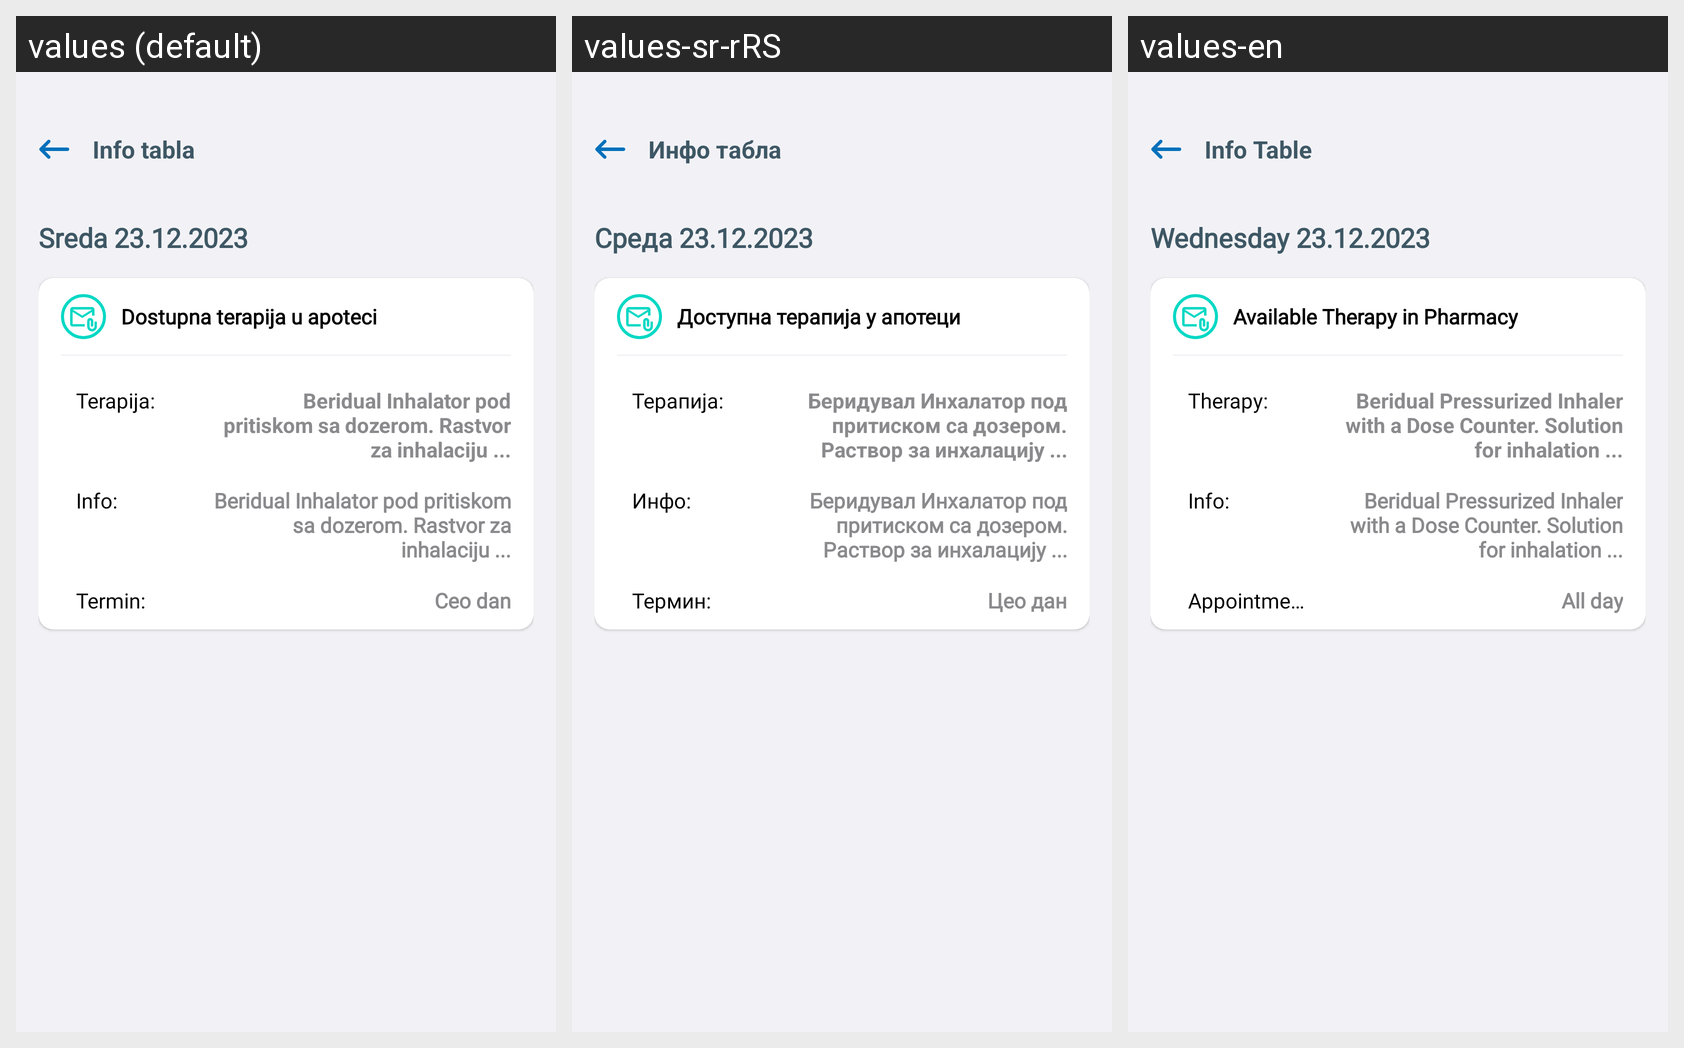

The same Android screen rendered under several of its app's locales, left to right. List the strings drawn on it with the default value and each locale's translation.
Android screen res/layout/activity_avaliable_therapy_in_pharmacy.xml rendered under 3 locales, left to right: values (default), values-sr-rRS, values-en. Device: Nexus 5 (rendered at 1080×1920; each locale shown at half size, 540×960, under a caption strip naming it); theme Theme.E_Zdravlje.
Strings drawn on this screen, with the default value and each locale's value (text and hints the layout hard-codes, and strings that could not be matched under every locale, appear in the picture but are not listed):

activity_avaliable_therapy_in_pharmacy_header
  values: Info tabla
  values-sr-rRS: Инфо табла
  values-en: Info Table

activity_avaliable_therapy_in_pharmacy_title_date
  values: Sreda 23.12.2023
  values-sr-rRS: Среда 23.12.2023
  values-en: Wednesday 23.12.2023

activity_avaliable_therapy_in_pharmacy_title
  values: Dostupna terapija u apoteci
  values-sr-rRS: Доступна терапија у апотеци
  values-en: Available Therapy in Pharmacy

activity_avaliable_therapy_in_pharmacy_therapy_label
  values: Terapija:
  values-sr-rRS: Терапија:
  values-en: Therapy:

activity_avaliable_therapy_in_pharmacy_decsription_therapy
  values: Beridual Inhalator pod pritiskom sa dozerom. Rastvor za inhalaciju ...
  values-sr-rRS: Беридувал Инхалатор под притиском са дозером. Раствор за инхалацију ...
  values-en: Beridual Pressurized Inhaler with a Dose Counter. Solution for inhalation ...

activity_avaliable_therapy_in_pharmacy_info_label
  values: Info:
  values-sr-rRS: Инфо:
  values-en: Info:

activity_avaliable_therapy_in_pharmacy_description_info
  values: Beridual Inhalator pod pritiskom sa dozerom. Rastvor za inhalaciju ...
  values-sr-rRS: Беридувал Инхалатор под притиском са дозером. Раствор за инхалацију ...
  values-en: Beridual Pressurized Inhaler with a Dose Counter. Solution for inhalation ...

activity_avaliable_therapy_in_pharmacy_appointment_label
  values: Termin:
  values-sr-rRS: Термин:
  values-en: Appointment:

activity_avaliable_therapy_in_pharmacy_description_appointment
  values: Ceo dan
  values-sr-rRS: Цео дан
  values-en: All day
